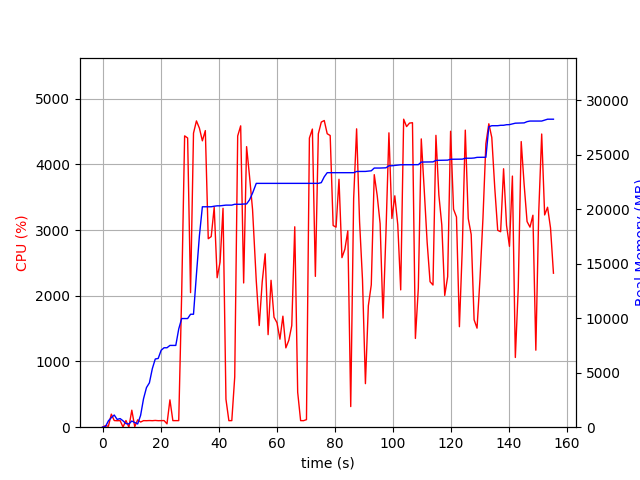

Values plotted in this chart, from the file beside it:
elapsed_time, nproc, cpu, mem_real, mem_virtual
3.647804260253906e-05, 1, 0.0, 8.609, 3186
1.006, 2, 24.8, 51.14, 156.9
2.013, 4, 13.9, 581, 2139
3.021, 4, 198.6, 878.8, 2499
4.028, 8, 101.2, 1118, 5320
5.036, 3, 98.2, 712.9, 1953
6.045, 3, 100.3, 791.6, 2097
7.052, 5, 3.0, 587.4, 2318
8.062, 3, 101.2, 325.6, 1522
9.07, 3, 1.0, 296.7, 1507
10.08, 4, 258.9, 566.9, 2132
11.09, 4, 7.9, 434.7, 1990
12.1, 3, 111.9, 296.1, 1577
13.11, 1, 78.2, 1089, 2586
14.12, 1, 100.1, 2613, 4946
15.13, 1, 99.0, 3635, 6538
16.14, 1, 101.1, 4073, 6788
17.15, 1, 99.0, 5375, 8580
18.16, 1, 103.0, 6259, 8692
19.16, 1, 99.0, 6309, 8692
20.18, 1, 100.0, 7059, 10752
21.19, 1, 100.9, 7291, 10752
22.2, 1, 51.5, 7291, 10752
23.21, 1, 415.9, 7505, 14201
24.22, 1, 99.9, 7505, 14201
25.23, 1, 100.0, 7505, 14201
26.24, 1, 100.0, 9013, 17561
27.25, 1, 2020, 9971, 17767
28.27, 1, 4432, 9971, 17767
29.3, 1, 4400, 9971, 17767
30.31, 1, 2048, 10366, 17767
31.32, 1, 4474, 10366, 17767
32.33, 1, 4660, 14018, 26072
33.36, 1, 4549, 17574, 27469
34.38, 1, 4357, 20228, 27469
35.39, 1, 4512, 20228, 27469
36.4, 1, 2867, 20228, 27469
37.42, 1, 2900, 20228, 27469
38.45, 1, 3346, 20280, 27469
39.47, 1, 2274, 20316, 27469
40.48, 1, 2513, 20316, 27469
41.49, 1, 3330, 20348, 27469
42.5, 1, 426.2, 20380, 27469
43.5, 1, 99.3, 20380, 27469
44.51, 1, 100.2, 20380, 27469
45.52, 1, 764.3, 20458, 27693
46.54, 1, 4431, 20458, 27693
47.57, 1, 4585, 20458, 27693
48.59, 1, 2194, 20481, 27693
49.6, 1, 4268, 20491, 27693
50.62, 1, 3815, 20868, 28021
51.66, 1, 3311, 21481, 28549
52.94, 1, 2228, 22376, 28693
53.96, 1, 1547, 22376, 28693
54.98, 1, 2210, 22376, 28693
56, 1, 2638, 22376, 28693
57.01, 1, 1408, 22376, 28693
58.03, 1, 2235, 22376, 28693
59.05, 1, 1673, 22376, 28693
60.07, 1, 1590, 22376, 28693
... 94 more rows
